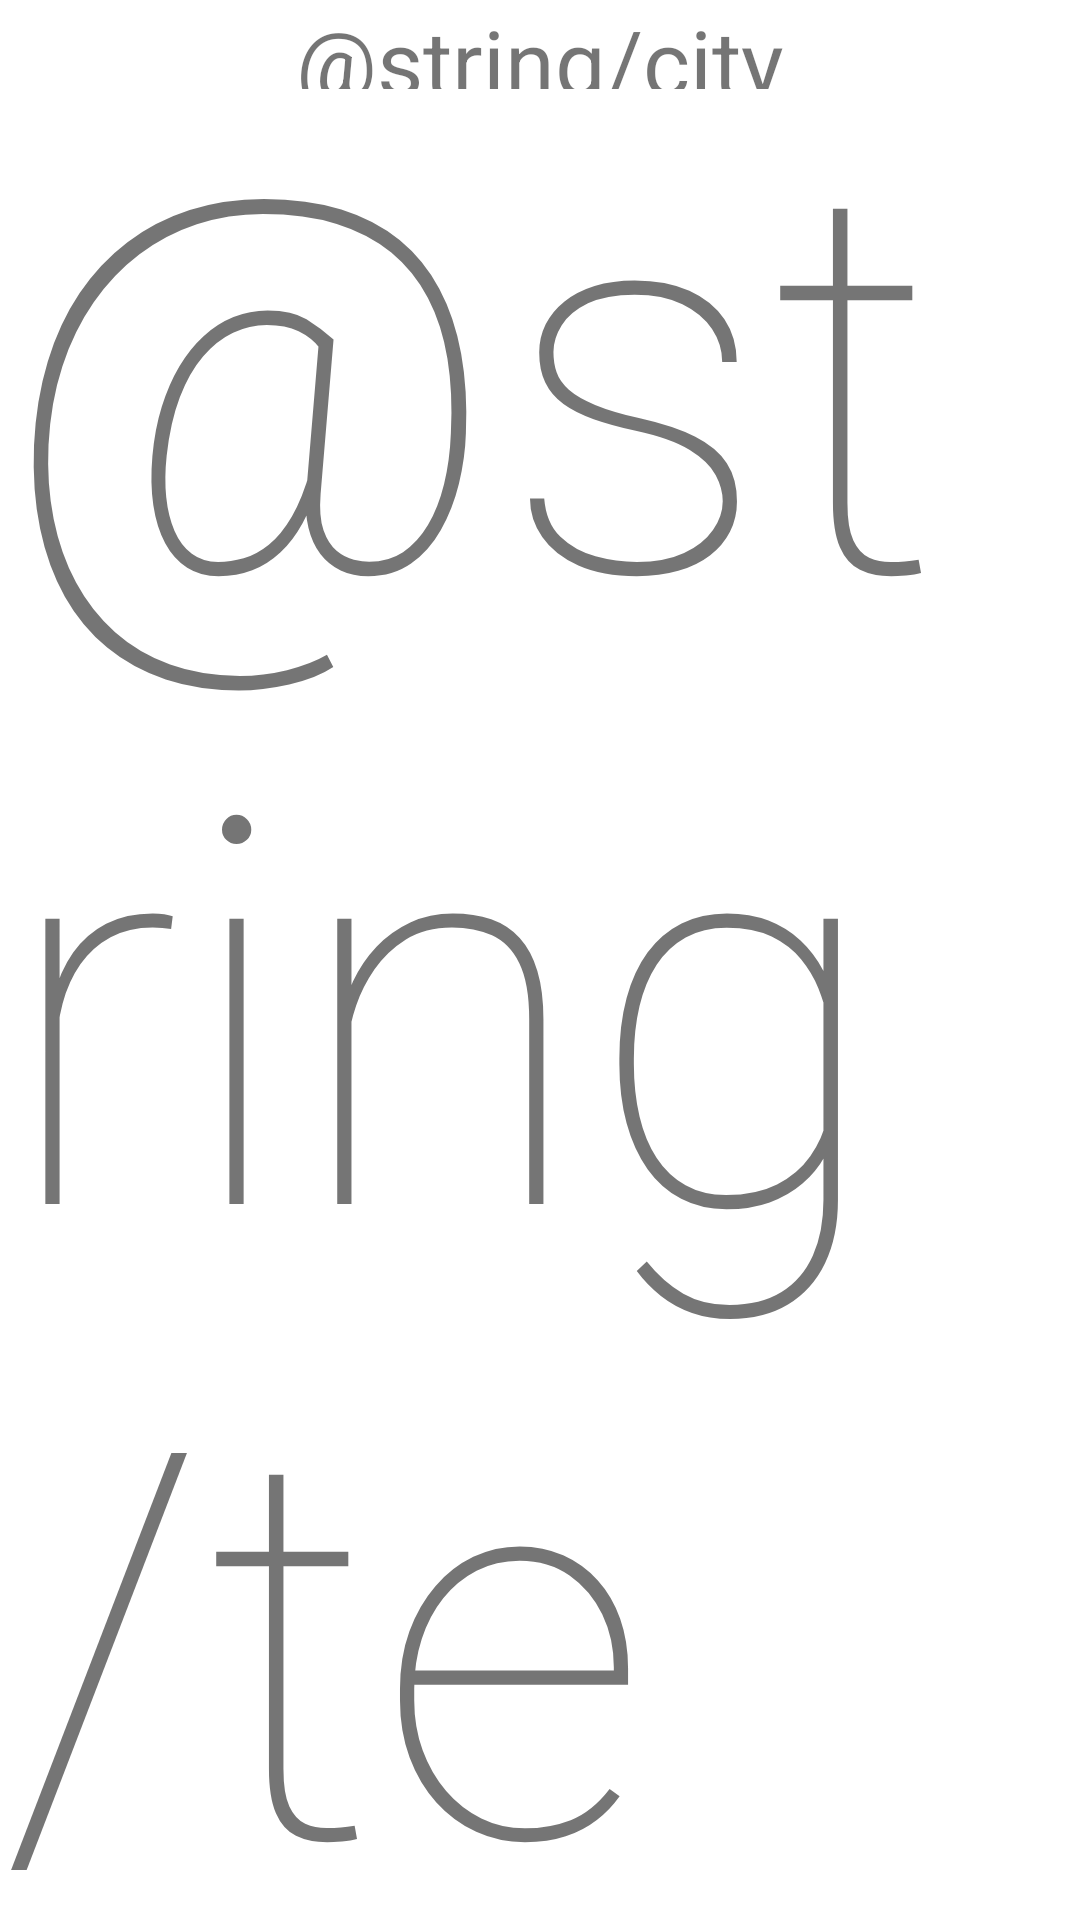

Write the Android layout XML for this screen, with the resource values it uses.
<!-- AndroidManifest.xml: application theme Theme.WeatherReport -->
<!-- res/layout/activity_main.xml -->
<?xml version="1.0" encoding="utf-8"?>
<RelativeLayout xmlns:android="http://schemas.android.com/apk/res/android"
    xmlns:tools="http://schemas.android.com/tools"
    android:layout_width="match_parent"
    android:layout_height="match_parent"
    tools:context=".MainActivity">

    <TextView
        android:id="@+id/city"
        android:layout_width="wrap_content"
        android:layout_height="wrap_content"
        android:text="@string/city"
        android:textSize="30sp"
        android:layout_marginBottom="-30dp"
        android:layout_above="@+id/temperature"
        android:layout_centerInParent="true" />

    <TextView
        android:id="@+id/temperature"
        android:layout_width="wrap_content"
        android:layout_height="wrap_content"
        android:text="@string/temperature"
        android:textSize="180sp"
        android:fontFamily="sans-serif-thin"
        android:layout_centerInParent="true" />


</RelativeLayout>
<!-- resources referenced by this layout -->
<resources>
  <style name="Theme.WeatherReport" parent="Theme.MaterialComponents.Light.NoActionBar">
          
          <item name="colorPrimary">@color/space_gray</item>
          <item name="colorPrimaryVariant">@color/space_gray</item>
          <item name="colorOnPrimary">@color/white</item>
          
          <item name="android:statusBarColor" tools:targetApi="l">@color/black</item>
          
      </style>
  <color name="space_gray">#121212</color>
  <color name="white">#FFFFFFFF</color>
  <color name="black">#FF000000</color>
</resources>
